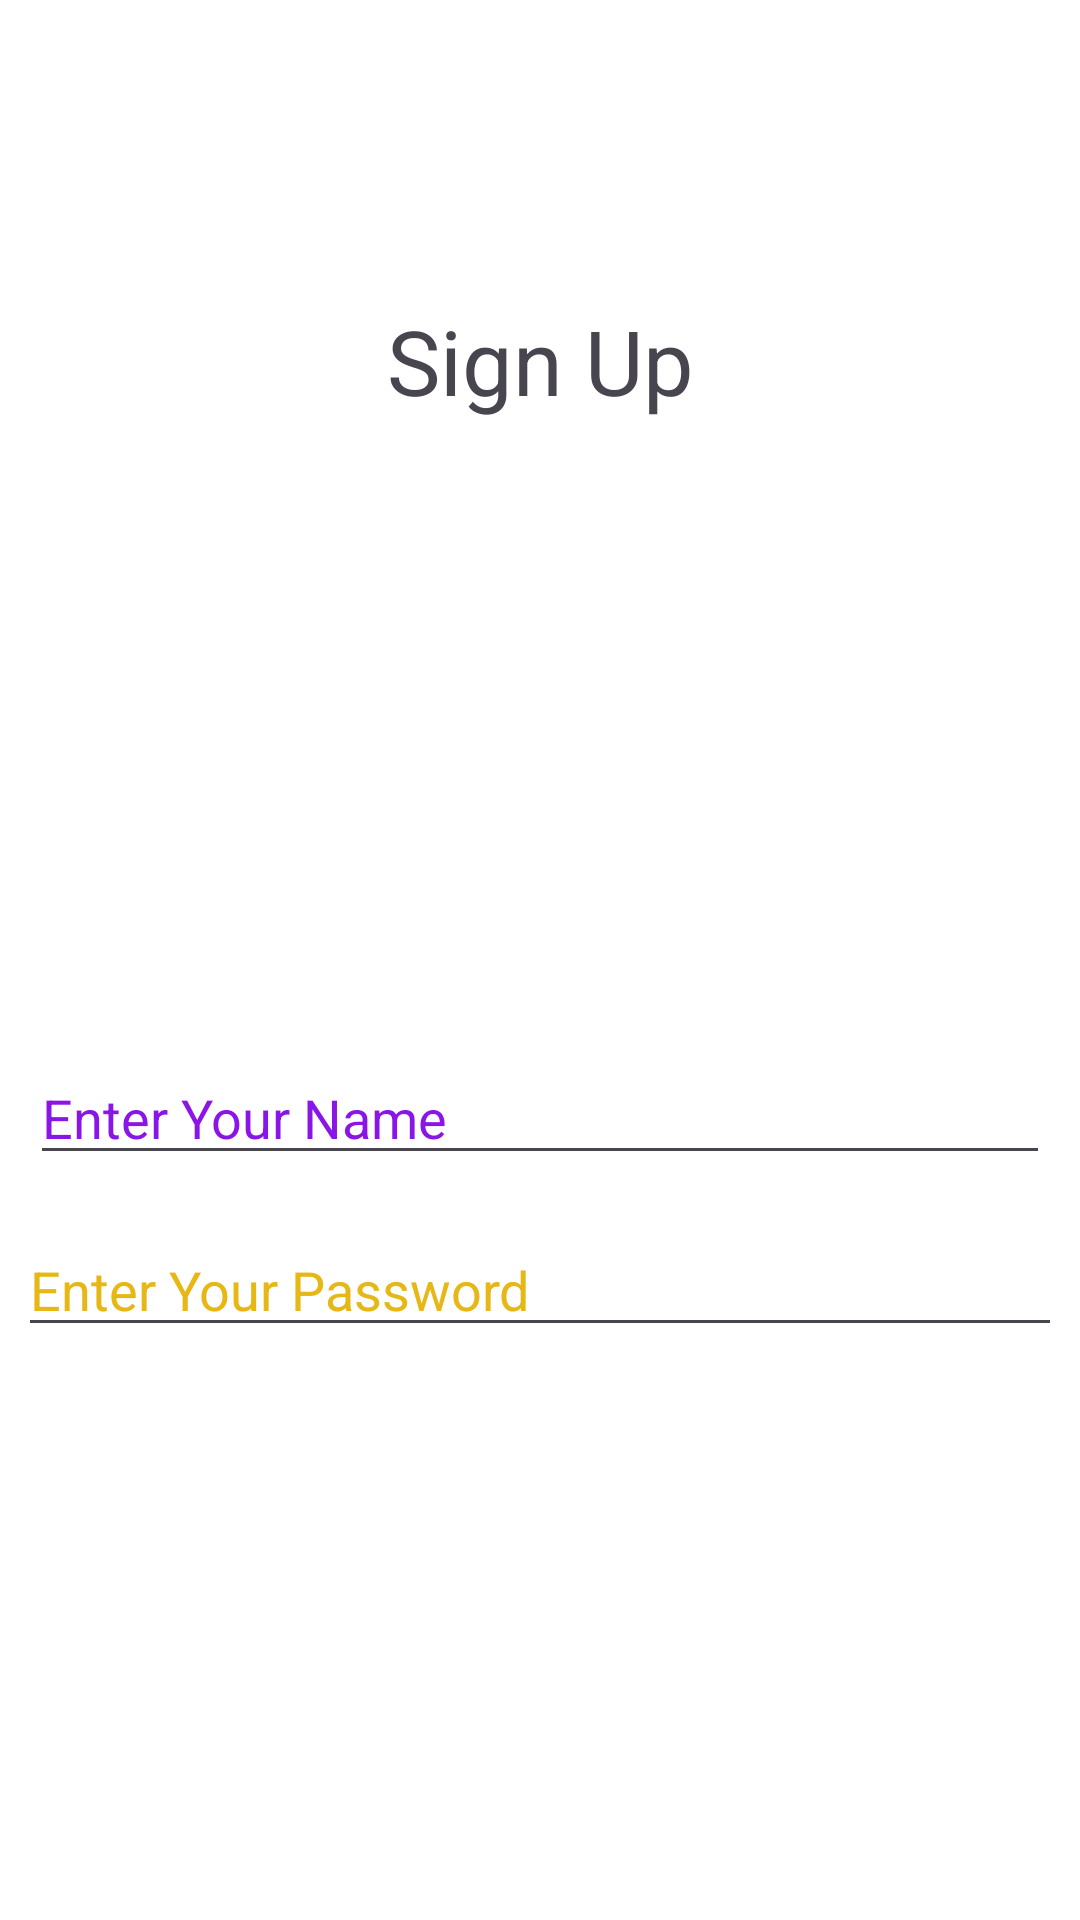

The Android layout XML behind this screen, and the referenced resources:
<!-- AndroidManifest.xml: application theme Theme.ViewArrributesUnderstandActivity -->
<!-- res/layout/activity_edit_view_image.xml -->
<?xml version="1.0" encoding="utf-8"?>
<LinearLayout xmlns:android="http://schemas.android.com/apk/res/android"
    xmlns:app="http://schemas.android.com/apk/res-auto"
    xmlns:tools="http://schemas.android.com/tools"
    android:id="@+id/main"
    android:layout_width="match_parent"
    android:layout_height="match_parent"
    android:background="@color/white"
    android:orientation="vertical"
    tools:context=".EditViewImageActivity">


    <TextView
        android:layout_width="match_parent"
        android:layout_height="wrap_content"
        android:layout_marginTop="100sp"
        android:gravity="center"
        android:paddingStart="15sp"
        android:paddingEnd="15sp"
        android:text="@string/sign_up"

        android:textSize="30sp"
        android:textStyle="normal" />

    <ImageView
        android:id="@+id/imageView"
        android:layout_width="match_parent"
        android:layout_height="200dp"
        app:srcCompat="@drawable/signupimages"
        android:scaleType="centerInside"

        />

    <EditText
        android:id="@+id/editTextTextEmailAddress"
        android:layout_width="match_parent"
        android:layout_height="wrap_content"
        android:hint="@string/enter_your_name"
        android:inputType="textEmailAddress"
        android:maxEms="20"
        android:minEms="3"
        android:ems="10"
        android:layout_margin="10sp"
        android:textColorHint="@color/purple_500" />

    <EditText
        android:id="@+id/editTextNumberPassword"
        android:layout_width="match_parent"
        android:layout_height="wrap_content"
        android:ems="9"
        android:layout_margin="6sp"
        android:textColorHint="@color/orange"
        android:hint="@string/enter_your_password"
        android:inputType="numberPassword" />

    <ImageView
        android:id="@+id/imageView2"
        android:layout_width="match_parent"
        android:layout_height="wrap_content"
        app:srcCompat="@drawable/locked_computer"
        app:tint="@color/orange" />


</LinearLayout>
<!-- resources referenced by this layout -->
<resources>
  <color name="orange">#E7B716</color>
  <color name="purple_500">#8916E7</color>
  <color name="white">#FFFFFFFF</color>
  <string name="enter_your_name">Enter Your Name</string>
  <string name="enter_your_password">Enter Your Password</string>
  <string name="sign_up">Sign Up</string>
  <style name="Theme.ViewArrributesUnderstandActivity" parent="Base.Theme.ViewArrributesUnderstandActivity" />
  <style name="Base.Theme.ViewArrributesUnderstandActivity" parent="Theme.Material3.DayNight.NoActionBar">
          
          
      </style>
</resources>
